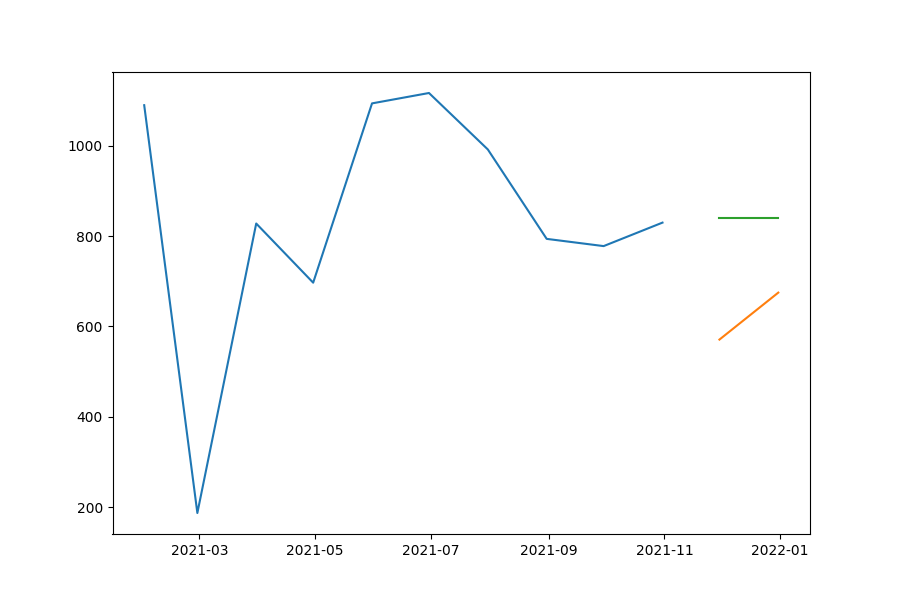

The file beside this chart, header and first rows:
date, prediction, actual, MAPE
2021-11-30, 840.7, 571, 47.24
2021-12-31, 840.7, 675, 24.55
